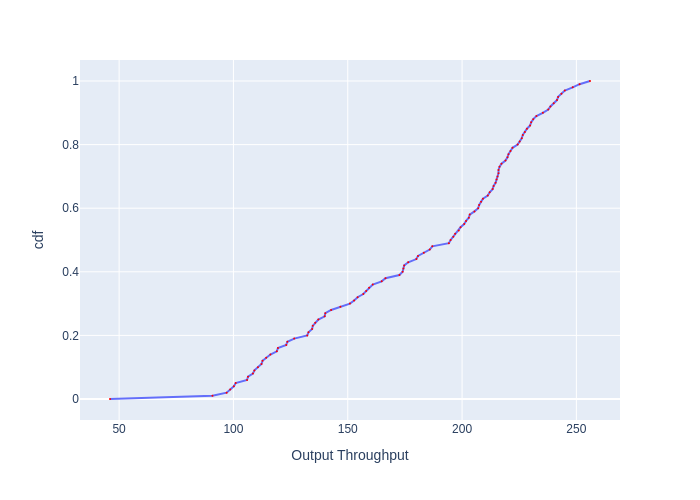

The data file committed next to this chart (first rows):
, cdf, Output Throughput
0, 0.0, 46.02
1, 0.01, 90.83
2, 0.02, 97.03
3, 0.03, 98.59
4, 0.04, 100.2
5, 0.05, 101
6, 0.06, 106
7, 0.07, 106.4
8, 0.08, 108.5
9, 0.09, 109.2
10, 0.1, 110.7
11, 0.11, 112.3
12, 0.12, 112.7
13, 0.13, 114.3
14, 0.14, 116.2
15, 0.15, 119
16, 0.16, 119.5
17, 0.17, 123.1
18, 0.18, 123.6
19, 0.19, 126.6
20, 0.2, 132.3
21, 0.21, 132.8
22, 0.22, 134.4
23, 0.23, 134.7
24, 0.24, 135.8
25, 0.25, 137.1
26, 0.26, 139.9
27, 0.27, 140.2
28, 0.28, 142.7
29, 0.29, 146.8
30, 0.3, 151
31, 0.31, 152.8
32, 0.32, 154.3
33, 0.33, 156.8
34, 0.34, 158.1
35, 0.35, 159.3
36, 0.36, 160.9
37, 0.37, 164.8
38, 0.38, 166.5
39, 0.39, 172.6
40, 0.4, 174
41, 0.41, 174.3
42, 0.42, 174.7
43, 0.43, 176.4
44, 0.44, 180
45, 0.45, 180.7
46, 0.46, 183.3
47, 0.47, 185.9
48, 0.48, 187
49, 0.49, 194.2
50, 0.5, 195
51, 0.51, 196.2
52, 0.52, 197
53, 0.53, 198.5
54, 0.54, 199.3
55, 0.55, 200.9
56, 0.56, 201.7
57, 0.57, 203
58, 0.58, 203.4
59, 0.59, 205.4
... 41 more rows
